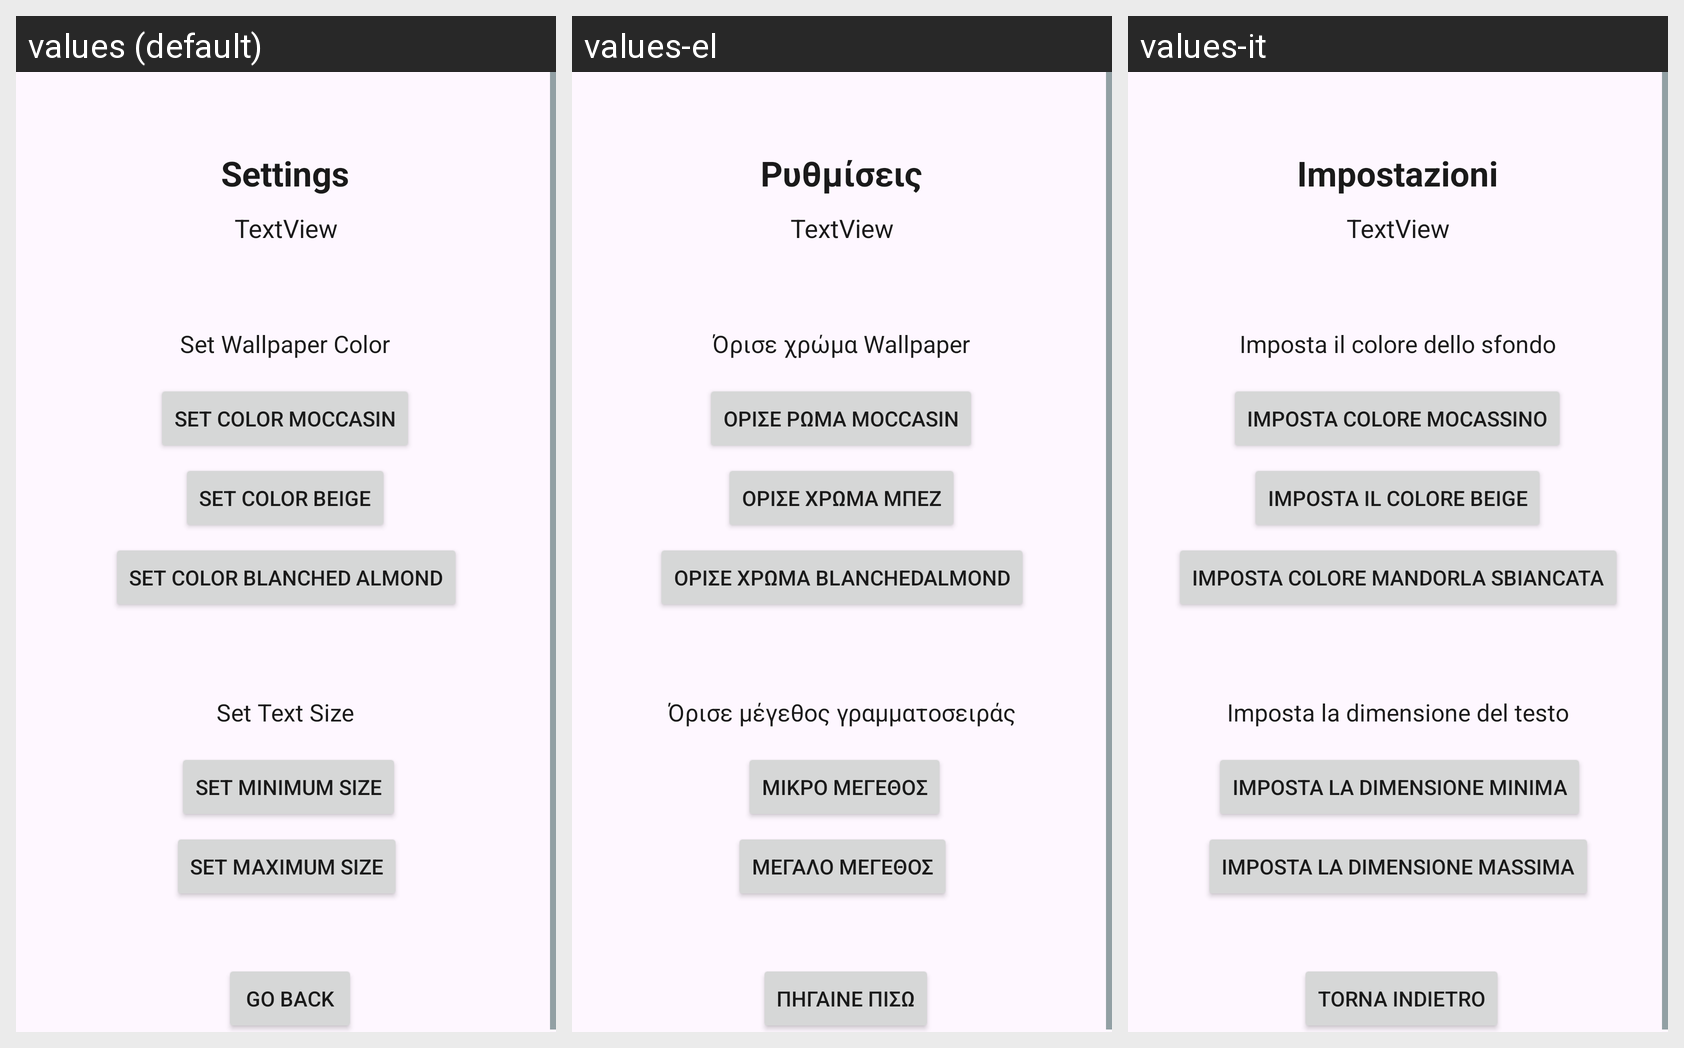

Strings drawn on this Android screen and how each of the app's shown locales translates them:
Android screen res/layout/activity_main3.xml rendered under 3 locales, left to right: values (default), values-el, values-it. Device: Nexus 5 (rendered at 1080×1920; each locale shown at half size, 540×960, under a caption strip naming it); theme Theme.Final_Assignment_App1.
Strings drawn on this screen, with the default value and each locale's value (text and hints the layout hard-codes appear in the picture but are not listed):

setting_button_and_Text
  values: Settings
  values-el: Ρυθμίσεις
  values-it: Impostazioni

set_moccasin
  values: Set Color Moccasin
  values-el: Όρισε ρώμα Moccasin
  values-it: Imposta colore mocassino

min_size
  values: Set Minimum Size
  values-el: Μικρό μέγεθος
  values-it: Imposta la dimensione minima

max_size
  values: Set Maximum Size
  values-el: Μεγάλο μέγεθος
  values-it: Imposta la dimensione massima

set_beige
  values: Set Color Beige
  values-el: Όρισε χρώμα Μπεζ
  values-it: Imposta il colore Beige

goBackButtonText
  values: Go Back
  values-el: Πήγαινε Πίσω
  values-it: Torna indietro

set_BlanchedAlmond
  values: Set Color Blanched Almond
  values-el: Όρισε χρώμα BlanchedAlmond
  values-it: Imposta colore Mandorla sbiancata

setWallpaperBackgroundColorTextView
  values: Set Wallpaper Color
  values-el: Όρισε χρώμα Wallpaper
  values-it: Imposta il colore dello sfondo

setTextSizeTextView
  values: Set Text Size
  values-el: Όρισε μέγεθος γραμματοσειράς
  values-it: Imposta la dimensione del testo
